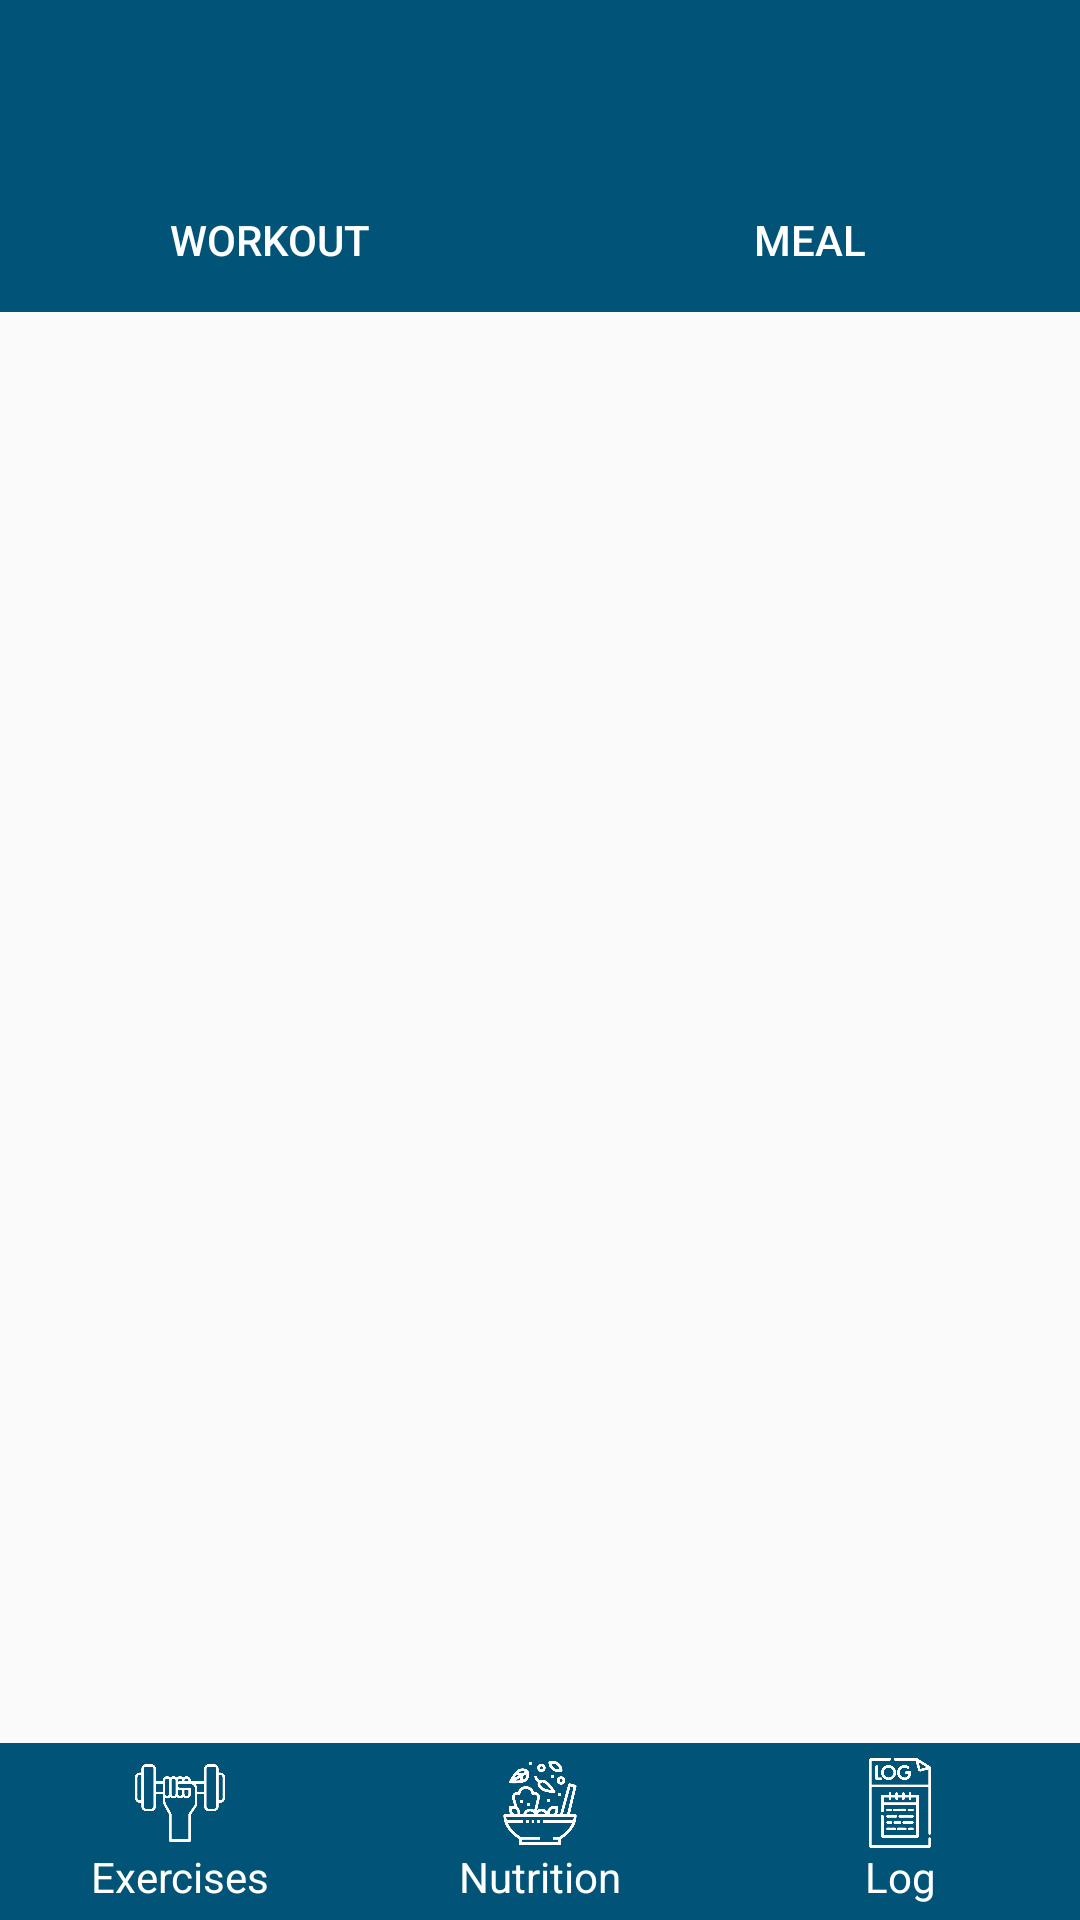

Reconstruct the res/layout file that produces this screen, plus the resources it refers to.
<!-- AndroidManifest.xml: application theme AppTheme -->
<!-- res/layout/activity_log.xml -->
<?xml version="1.0" encoding="utf-8"?>
<RelativeLayout xmlns:android="http://schemas.android.com/apk/res/android"
    xmlns:app="http://schemas.android.com/apk/res-auto"
    xmlns:tools="http://schemas.android.com/tools"
    android:layout_width="match_parent"
    android:layout_height="match_parent"
    tools:context=".LogActivity">
    <androidx.appcompat.widget.Toolbar
        android:id="@+id/toolbar"
        android:layout_width="match_parent"
        android:layout_height="?attr/actionBarSize"
        android:background="@color/main_clr"
        app:contentInsetLeft="0dp"
        app:contentInsetStart="0dp"
        app:contentInsetStartWithNavigation="0dp"
        app:theme="@style/ThemeOverlay.AppCompat.Dark.ActionBar" />
    <include
        layout="@layout/layout_log"
        android:layout_width="match_parent"
        android:layout_height="match_parent"
        android:layout_above="@+id/lytBottom"
        android:layout_below="@+id/toolbar"
        android:layout_marginTop="0dp" />
    <include
        layout="@layout/bottom_menu_lyt"
        android:layout_width="match_parent"
        android:layout_height="wrap_content"
        android:layout_alignParentBottom="true"
        android:visibility="visible"/>
</RelativeLayout>
<!-- res/layout/layout_log.xml (included above) -->
<?xml version="1.0" encoding="utf-8"?>
<LinearLayout xmlns:android="http://schemas.android.com/apk/res/android"
    xmlns:app="http://schemas.android.com/apk/res-auto"
    android:layout_width="match_parent"
    android:layout_height="match_parent"
    android:orientation="vertical"
    android:id="@+id/layoutLog">

    <LinearLayout
        android:layout_width="match_parent"
        android:layout_height="wrap_content"
        android:orientation="vertical"
        android:layout_above="@+id/lytBottom"

        >

        <LinearLayout
            android:id="@+id/lyLog"
            android:layout_width="match_parent"
            android:layout_height="match_parent"
            android:layout_weight="8"
            android:weightSum="100"
            android:orientation="horizontal"
            android:background="@color/main_clr"
            >
            <Button
                android:id="@+id/btnWorkout"
                android:layout_width="0dp"
                android:layout_height="match_parent"
                android:layout_weight="50"
                android:padding="10dp"
                android:background="@color/main_clr"
                android:text="@string/workout"
                android:textColor="@color/white"
                android:onClick="OnClickBtn"
                />
            <Button
                android:id="@+id/btnMeal"
                android:layout_width="0dp"
                android:layout_height="match_parent"
                android:layout_weight="50"
                android:padding="10dp"
                android:background="@color/main_clr"
                android:text="@string/meal"
                android:textColor="@color/white"
                android:onClick="OnClickBtn"
                />
        </LinearLayout>

    </LinearLayout>
    <include
        layout="@layout/lyt_workout"
        android:visibility="visible"/>
    <include
        layout="@layout/lyt_meal"
        android:visibility="gone"/>

</LinearLayout>
<!-- res/layout/bottom_menu_lyt.xml (included above) -->
<?xml version="1.0" encoding="utf-8"?>
<LinearLayout xmlns:android="http://schemas.android.com/apk/res/android"
    xmlns:app="http://schemas.android.com/apk/res-auto"
    android:id="@+id/lytBottom"
    android:layout_width="match_parent"
    android:layout_height="wrap_content"
    android:background="@color/main_clr"
    android:orientation="horizontal"
    android:paddingBottom="5dp"
    android:weightSum="3"
    >

    <LinearLayout
        android:id="@+id/lytEx"
        android:layout_width="0dp"
        android:layout_height="wrap_content"
        android:layout_weight="1"
        android:onClick="OnClickBtn"
        android:orientation="vertical"
        android:backgroundTint="@color/sec_clr">

        <ImageView
            android:id="@+id/img1"
            android:layout_width="50dp"
            android:layout_height="30dp"
            android:layout_marginTop="5dp"
            app:srcCompat="@drawable/u4"
            android:layout_gravity="center"/>

        <TextView
            android:id="@+id/txt1"
            android:layout_width="match_parent"
            android:layout_height="wrap_content"
            android:gravity="center"
            android:text="@string/exercises"
            android:textColor="@color/white"
            android:textAppearance="@style/TextAppearance.AppCompat.Small" />
    </LinearLayout>
    <LinearLayout
        android:id="@+id/lytNt"
        android:layout_width="0dp"
        android:layout_height="wrap_content"
        android:layout_weight="1"
        android:onClick="OnClickBtn"
        android:orientation="vertical"
        android:backgroundTint="@color/sec_clr">


        <ImageView
            android:id="@+id/img2"
            android:layout_width="50dp"
            android:layout_height="30dp"
            android:layout_marginTop="5dp"
            app:srcCompat="@drawable/u5"
            android:layout_gravity="center"/>

        <TextView
            android:id="@+id/text2"
            android:layout_width="match_parent"
            android:layout_height="wrap_content"
            android:gravity="center"
            android:text="@string/nutrition"
            android:textColor="@color/white"
            android:textAppearance="@style/TextAppearance.AppCompat.Small" />
    </LinearLayout>
    <LinearLayout
        android:id="@+id/lytLog"
        android:layout_width="0dp"
        android:layout_height="wrap_content"
        android:layout_weight="1"
        android:onClick="OnClickBtn"
        android:orientation="vertical"
        android:backgroundTint="@color/sec_clr">


        <ImageView
            android:id="@+id/img3"
            android:layout_width="50dp"
            android:layout_height="30dp"
            android:layout_marginTop="5dp"
            app:srcCompat="@drawable/u6"
            android:layout_gravity="center"/>

        <TextView
            android:id="@+id/txt3"
            android:layout_width="match_parent"
            android:layout_height="wrap_content"
            android:gravity="center"
            android:text="@string/log"
            android:textColor="@color/white"
            android:textAppearance="@style/TextAppearance.AppCompat.Small" />
    </LinearLayout>
</LinearLayout>
<!-- res/layout/lyt_workout.xml (included above) -->
<?xml version="1.0" encoding="utf-8"?>
<RelativeLayout
    xmlns:android="http://schemas.android.com/apk/res/android" android:layout_width="match_parent"
    android:layout_height="match_parent"
    android:id="@+id/lytWorkout"
    >
    <androidx.recyclerview.widget.RecyclerView
        android:id="@+id/workoutRecyclerView"
        android:layout_width="match_parent"
        android:layout_height="wrap_content"
        android:visibility="visible"
        />
    <TextView
        android:id="@+id/empty_workout"
        android:layout_width="wrap_content"
        android:layout_height="wrap_content"
        android:text="@string/empty_workout"
        android:textAppearance="@style/TextAppearance.AppCompat.Large"
        android:layout_centerInParent="true"
        android:visibility="gone"/>
</RelativeLayout>
<!-- res/layout/lyt_meal.xml (included above) -->
<?xml version="1.0" encoding="utf-8"?>
<RelativeLayout
    xmlns:android="http://schemas.android.com/apk/res/android" android:layout_width="match_parent"
    android:layout_height="match_parent"
    android:id="@+id/lytMeal"
    >
    <androidx.recyclerview.widget.RecyclerView
        android:id="@+id/mealRecyclerView"
        android:layout_width="match_parent"
        android:layout_height="wrap_content"
        android:visibility="visible"
        />
    <TextView
        android:id="@+id/empty_meal"
        android:layout_width="wrap_content"
        android:layout_height="wrap_content"
        android:text="@string/empty_workout"
        android:textAppearance="@style/TextAppearance.AppCompat.Large"
        android:layout_centerInParent="true"
        android:visibility="gone"/>
</RelativeLayout>
<!-- resources referenced by this layout -->
<resources>
  <color name="main_clr">#015478</color>
  <color name="sec_clr">#276e8c</color>
  <color name="white">#FFFFFFFF</color>
  <!-- drawable u4: png bitmap (drawable, 15396 bytes) -->
  <!-- drawable u5: png bitmap (drawable, 25335 bytes) -->
  <!-- drawable u6: png bitmap (drawable, 18399 bytes) -->
  <string name="empty_workout">No Workout Log Found</string>
  <string name="exercises">Exercises</string>
  <string name="log">Log</string>
  <string name="meal">Meal</string>
  <string name="nutrition">Nutrition</string>
  <string name="workout">Workout</string>
  <style name="AppTheme" parent="Theme.AppCompat.Light.NoActionBar">
          <item name="android:windowDisablePreview">true</item>
          <item name="colorPrimary">@color/main_clr</item>
          <item name="colorPrimaryDark">@color/sec_clr</item>
          <item name="colorAccent">@color/main_clr</item>
          <item name="android:itemBackground">@color/sec_clr</item>
          
          <item name="android:splitMotionEvents">false</item>
          <item name="android:windowEnableSplitTouch">false</item>
      </style>
</resources>
